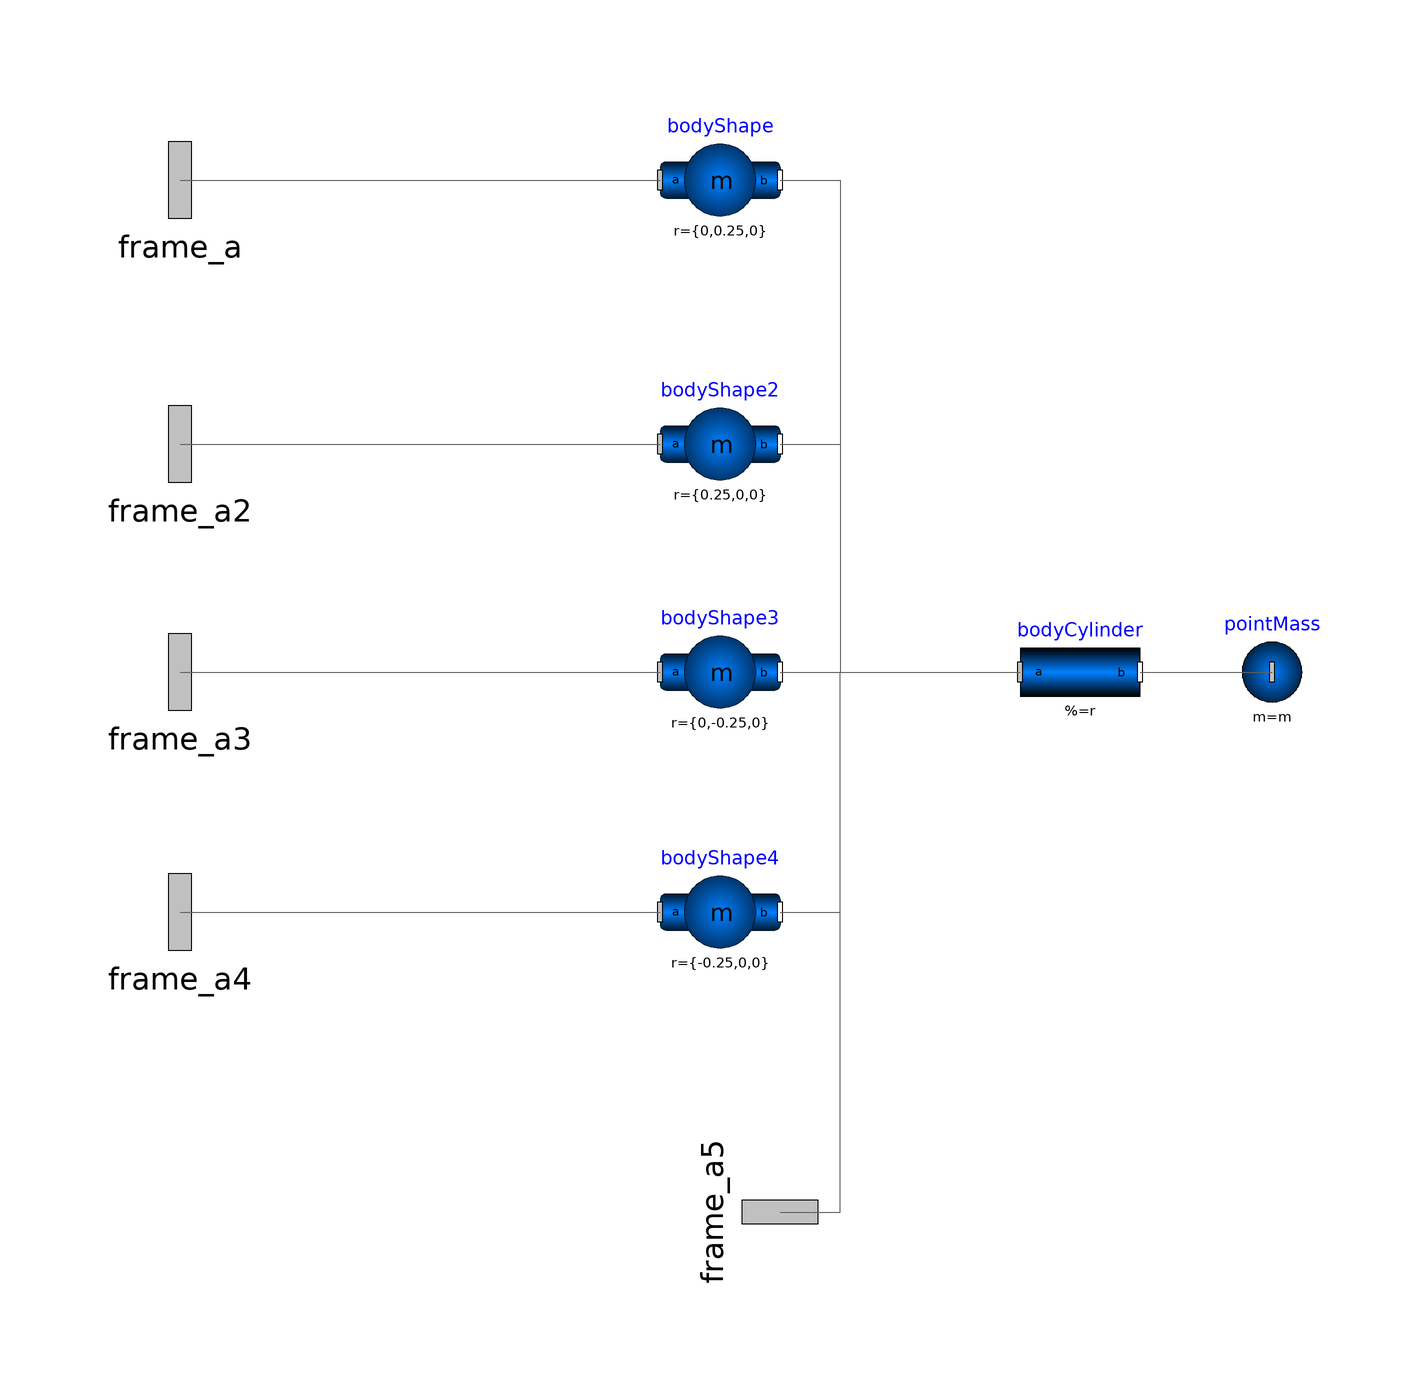

Above is the diagram view of the following Modelica model: its components placed by their Placement annotations and its connect equations drawn as lines.

model DroneChassis
    .Modelica.Mechanics.MultiBody.Interfaces.Frame_a frame_a annotation(Placement(transformation(extent = {{-116,56},{-84,88}},origin = {0,0},rotation = 0)));
    .Modelica.Mechanics.MultiBody.Interfaces.Frame_a frame_a2 annotation(Placement(transformation(extent = {{-116.0,12.0},{-84.0,44.0}},origin = {0.0,0.0},rotation = 0.0)));
    .Modelica.Mechanics.MultiBody.Interfaces.Frame_a frame_a3 annotation(Placement(transformation(extent = {{-116.0,-26.0},{-84.0,6.0}},origin = {0.0,0.0},rotation = 0.0)));
    .Modelica.Mechanics.MultiBody.Interfaces.Frame_a frame_a4 annotation(Placement(transformation(extent = {{-116.0,-66.0},{-84.0,-34.0}},origin = {0.0,0.0},rotation = 0.0)));
    .Modelica.Mechanics.MultiBody.Interfaces.Frame_a frame_a5 annotation(Placement(transformation(extent = {{-16.0,-16.0},{16.0,16.0}},origin = {0.0,-100.0},rotation = -90.0)));
    .Modelica.Mechanics.MultiBody.Parts.BodyShape bodyShape(r = {0,0.25,0},m = m,r_CM = {0,0.175,0},animation = false,animateSphere = false,useQuaternions = false) annotation(Placement(transformation(extent = {{-20.0,62.0},{0.0,82.0}},origin = {0.0,0.0},rotation = 0.0)));
    parameter .Modelica.Units.SI.Mass m = 1 "Mass of the Drone Chassis";
    .Modelica.Mechanics.MultiBody.Parts.BodyShape bodyShape2(useQuaternions = false,animateSphere = false,animation = false,r_CM = {0.175,0,0},m = m,r = {0.25,0,0}) annotation(Placement(transformation(extent = {{-20.0,18.0},{0.0,38.0}},origin = {0.0,0.0},rotation = 0.0)));
    .Modelica.Mechanics.MultiBody.Parts.BodyShape bodyShape3(useQuaternions = false,animateSphere = false,animation = false,r_CM = {0,-0.175,0},m = m,r = {0,-0.25,0}) annotation(Placement(transformation(extent = {{-20.0,-20.0},{0.0,0.0}},origin = {0.0,0.0},rotation = 0.0)));
    .Modelica.Mechanics.MultiBody.Parts.BodyShape bodyShape4(useQuaternions = false,animateSphere = false,animation = false,r_CM = {-0.175,0,0},m = m,r = {-0.25,0,0}) annotation(Placement(transformation(extent = {{-20.0,-60.0},{0.0,-40.0}},origin = {0.0,0.0},rotation = 0.0)));
    .Modelica.Mechanics.MultiBody.Parts.BodyCylinder bodyCylinder(animation = false,r = {0,0,-Length},length = Length,diameter = 0.01,density = 0,useQuaternions = false) annotation(Placement(transformation(extent = {{40.0,-20.0},{60.0,0.0}},origin = {0.0,0.0},rotation = 0.0)));
    parameter .Modelica.Units.SI.Length Length = 0.25 "Length of Mass";
    .Modelica.Mechanics.MultiBody.Parts.PointMass pointMass(animation = false,m = m) annotation(Placement(transformation(extent = {{72.0,-20.0},{92.0,0.0}},origin = {0.0,0.0},rotation = 0.0)));
equation
    connect(frame_a,bodyShape.frame_a) annotation(Line(points = {{-100,72},{-20,72}},color = {95,95,95}));
    connect(frame_a2,bodyShape2.frame_a) annotation(Line(points = {{-100,28},{-20,28}},color = {95,95,95}));
    connect(frame_a3,bodyShape3.frame_a) annotation(Line(points = {{-100,-10},{-20,-10}},color = {95,95,95}));
    connect(frame_a4,bodyShape4.frame_a) annotation(Line(points = {{-100,-50},{-20,-50}},color = {95,95,95}));
    connect(frame_a5,bodyCylinder.frame_a) annotation(Line(points = {{0,-100},{10,-100},{10,-10},{40,-10}},color = {95,95,95}));
    connect(bodyShape.frame_b,bodyCylinder.frame_a) annotation(Line(points = {{0,72},{10,72},{10,-10},{40,-10}},color = {95,95,95}));
    connect(bodyShape2.frame_b,bodyCylinder.frame_a) annotation(Line(points = {{0,28},{10,28},{10,-10},{40,-10}},color = {95,95,95}));
    connect(bodyShape3.frame_b,bodyCylinder.frame_a) annotation(Line(points = {{0,-10},{40,-10}},color = {95,95,95}));
    connect(bodyShape4.frame_b,bodyCylinder.frame_a) annotation(Line(points = {{0,-50},{10,-50},{10,-10},{40,-10}},color = {95,95,95}));
    connect(bodyCylinder.frame_b,pointMass.frame_a) annotation(Line(points = {{60,-10},{82,-10}},color = {95,95,95}));
    annotation(Icon(coordinateSystem(preserveAspectRatio = false,extent = {{-100.0,-100.0},{100.0,100.0}}),graphics={  Rectangle(lineColor={0,0,0},fillColor={230,230,230},
            fillPattern =                                                                                                                                                              FillPattern.Solid,extent={{-100.0,-100.0},{100.0,100.0}}),Text(lineColor={0,0,255},extent={{-150,150},{150,110}},textString
            =                                                                                                                                                                                                        "%name")}));
end DroneChassis;